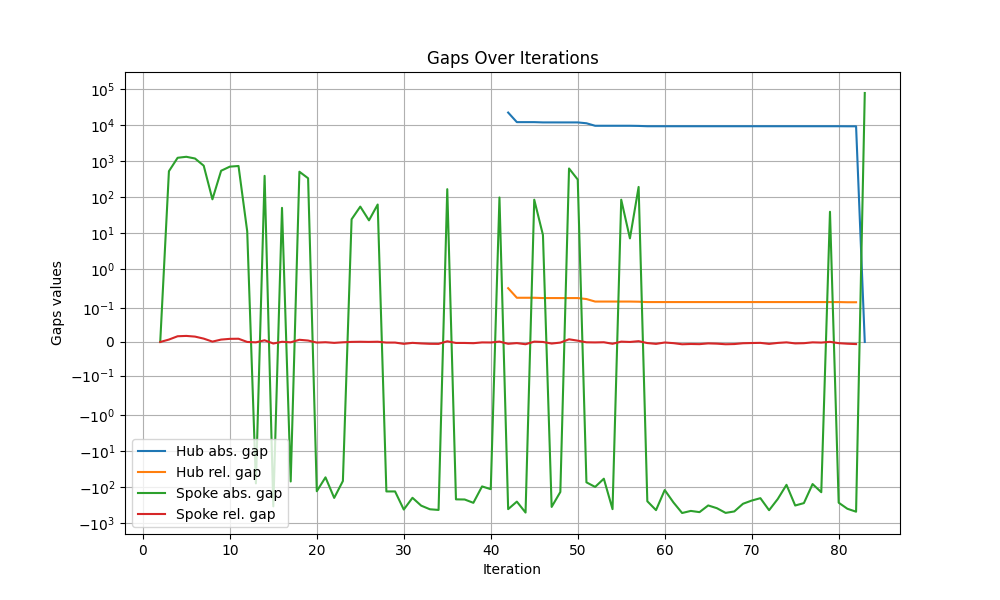

The table this chart was drawn from, first rows:
iteration, hub abs. gap, hub rel. gap, spoke abs. gap, spoke rel. gap
1, , , , 
2, inf, inf, 0.0, 0.0
3, inf, inf, 519.9, 0.00723
4, inf, inf, 1228, 0.01707
5, inf, inf, 1309, 0.01807
6, inf, inf, 1172, 0.01603
7, inf, inf, 739.5, 0.01003
8, inf, inf, 85.8, 0.001152
9, inf, inf, 534.8, 0.00718
10, inf, inf, 696.2, 0.009337
11, inf, inf, 726.1, 0.009679
12, inf, inf, 11.05, 0.0001459
13, inf, inf, -79.05, -0.001044
14, inf, inf, 385.9, 0.005094
15, inf, inf, -344.2, -0.004521
16, inf, inf, 49.7, 0.0006528
17, inf, inf, -69.9, -0.0009181
18, inf, inf, 502.9, 0.006601
19, inf, inf, 330.6, 0.004339
20, inf, inf, -130.7, -0.001704
21, inf, inf, -53.65, -0.0006996
22, inf, inf, -200.4, -0.002613
23, inf, inf, -67.95, -0.000886
24, inf, inf, 23.85, 0.000311
25, inf, inf, 53.74, 0.0007006
26, inf, inf, 22.3, 0.0002907
27, inf, inf, 61.51, 0.0008012
28, inf, inf, -132.3, -0.001724
29, inf, inf, -132.3, -0.001723
30, inf, inf, -422.4, -0.005498
31, inf, inf, -198.9, -0.002589
32, inf, inf, -328.8, -0.00428
33, inf, inf, -414.6, -0.005396
34, inf, inf, -433.3, -0.00564
35, inf, inf, 164.3, 0.002139
36, inf, inf, -219.9, -0.002856
37, inf, inf, -221.7, -0.002879
38, inf, inf, -274.5, -0.003565
39, inf, inf, -95.95, -0.001246
40, inf, inf, -114.4, -0.001486
41, inf, inf, 96.55, 0.001254
42, 22276, 0.289, -411.5, -0.005337
43, 12056, 0.1564, -254.2, -0.003297
44, 12056, 0.1564, -512.6, -0.006649
45, 12056, 0.1564, 83.6, 0.001084
46, 11843, 0.1535, 8.75, 0.0001134
47, 11843, 0.1535, -357.1, -0.004628
48, 11834, 0.1533, -136.9, -0.001774
49, 11834, 0.1533, 618.7, 0.008016
50, 11834, 0.1533, 304.5, 0.003945
51, 11216, 0.1442, -73.85, -0.0009492
52, 9544, 0.1227, -99.1, -0.001274
53, 9544, 0.1227, -58.55, -0.0007525
54, 9544, 0.1227, -411.4, -0.005287
55, 9544, 0.1227, 83.65, 0.001075
56, 9544, 0.1227, 7.017, 9.019480243751343e-05
57, 9460, 0.1215, 189.7, 0.002435
58, 9271, 0.1187, -248.1, -0.003178
59, 9271, 0.1187, -438.2, -0.005612
60, 9271, 0.1187, -120.9, -0.001549
... 23 more rows
